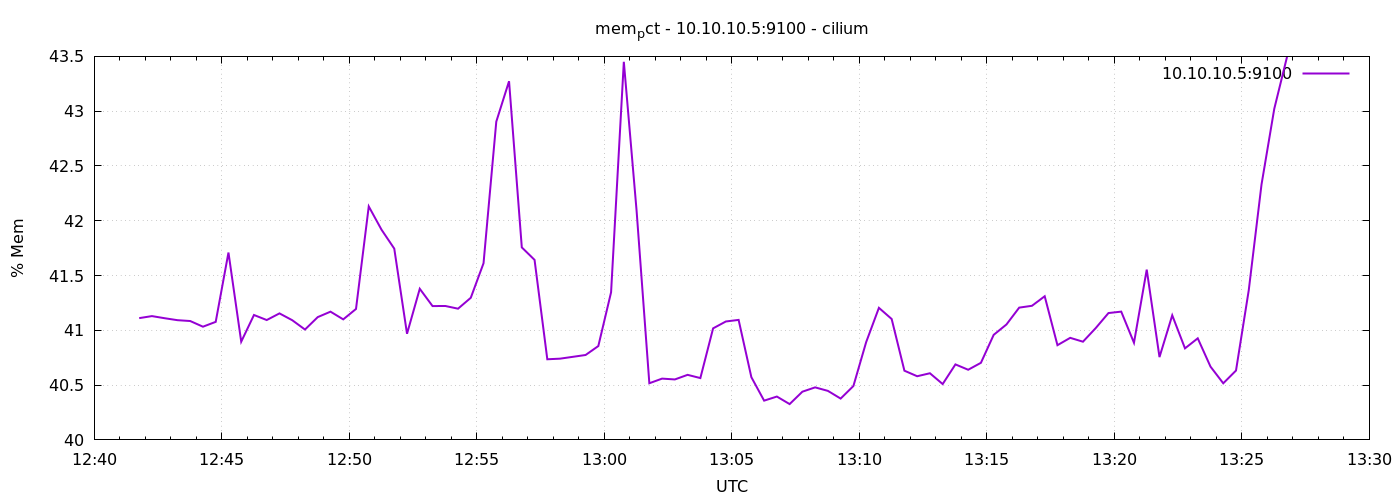

The file beside this chart, header and first rows:
1778071306	41.11130396270117
1778071336	41.13
1778071366	41.11
1778071396	41.09
1778071426	41.08
1778071456	41.03
1778071486	41.08
1778071516	41.71
1778071546	40.9
1778071576	41.14
1778071606	41.09
1778071636	41.15
1778071666	41.09
1778071696	41.01
1778071726	41.12
1778071756	41.17
1778071786	41.1
1778071816	41.19
1778071846	42.13
1778071876	41.92
1778071906	41.75
1778071936	40.97
1778071966	41.38
1778071996	41.22
1778072026	41.22
1778072056	41.2
1778072086	41.3
1778072116	41.61
1778072146	42.9
1778072176	43.27
1778072206	41.76
1778072236	41.64
1778072266	40.74
1778072296	40.74
1778072326	40.76
1778072356	40.77
1778072386	40.86
1778072416	41.35
1778072446	43.45
1778072476	42.09
1778072506	40.52
1778072536	40.56
1778072566	40.55
1778072596	40.59
1778072626	40.56
1778072656	41.02
1778072686	41.08
1778072716	41.1
1778072746	40.57
1778072776	40.36
1778072806	40.4
1778072836	40.33
1778072866	40.44
1778072896	40.48
1778072926	40.45
1778072956	40.38
1778072986	40.49
1778073016	40.89
1778073046	41.21
1778073076	41.1
1778073106	40.63
... 30 more rows
